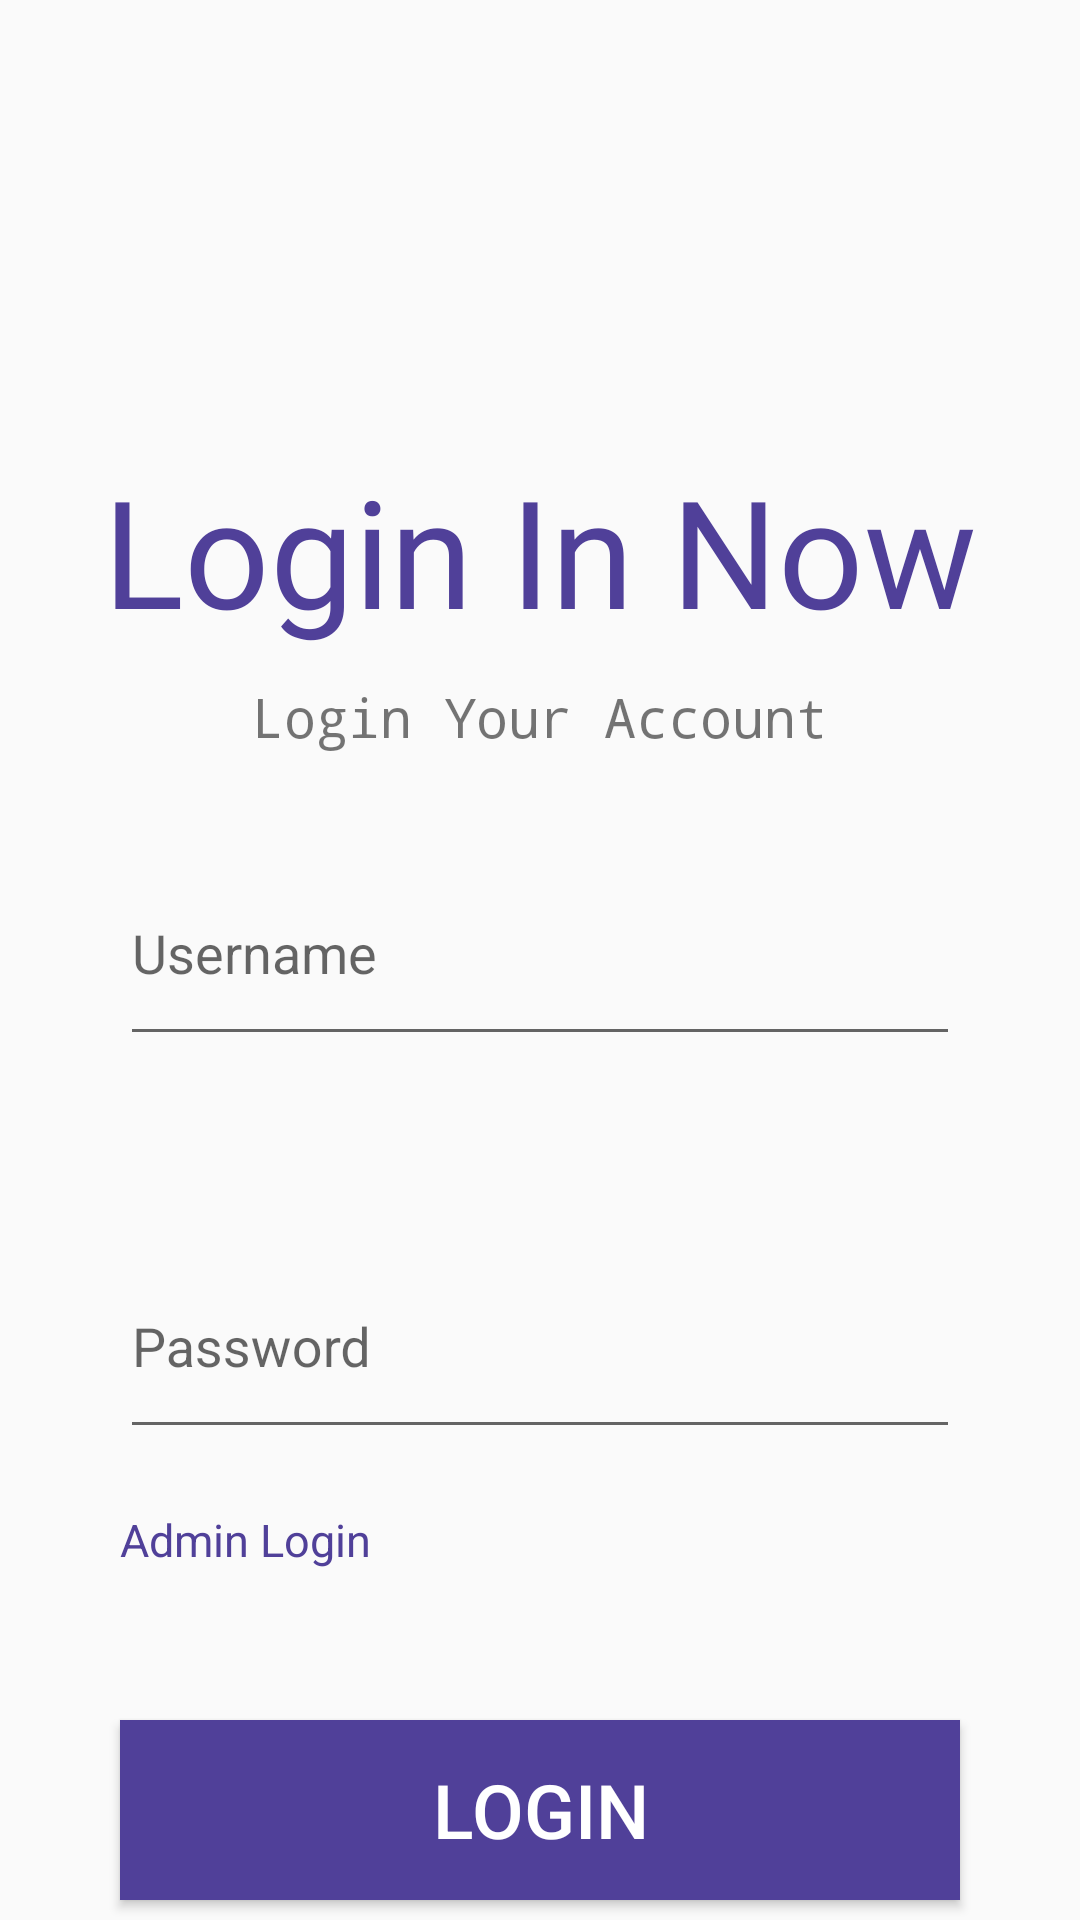

The Android layout XML behind this screen, and the referenced resources:
<!-- AndroidManifest.xml: application theme Theme.New_Shop -->
<!-- res/layout/activity_login_page.xml -->
<?xml version="1.0" encoding="utf-8"?>
<LinearLayout xmlns:android="http://schemas.android.com/apk/res/android"
    xmlns:app="http://schemas.android.com/apk/res-auto"
    xmlns:tools="http://schemas.android.com/tools"
    android:layout_width="match_parent"
    android:layout_height="match_parent"
    android:orientation="vertical"
    tools:context=".login_page">

    <TextView
        android:id="@+id/textView2"
        android:layout_width="match_parent"
        android:layout_height="wrap_content"
        android:text="Login In Now"
        android:textSize="50dp"
        android:textColor="@color/puplre"
        android:textAlignment="center"
        android:fontFamily="@font/antonregular"
        android:layout_marginTop="150dp"/>

    <TextView
        android:id="@+id/textView"
        android:layout_width="match_parent"
        android:layout_height="wrap_content"
        android:text="Login Your Account"
        android:textSize="18dp"
        android:textAlignment="center"
        android:layout_marginTop="10dp"
        android:fontFamily="monospace"/>

    <com.google.android.material.textfield.TextInputLayout
        android:id="@+id/TextInputLayoutUsername"
        android:layout_width="match_parent"
        android:layout_height="wrap_content"
        android:layout_marginLeft="40dp"
        android:layout_marginTop="20dp"
        android:layout_marginRight="40dp"
        android:hint="Username">

        <com.google.android.material.textfield.TextInputEditText
            android:id="@+id/TextInputEditTextUsername"
            android:layout_width="match_parent"
            android:layout_height="70dp"/>
    </com.google.android.material.textfield.TextInputLayout>

    <com.google.android.material.textfield.TextInputLayout
        android:id="@+id/TextInputLayoutPassword"
        android:layout_width="match_parent"
        android:layout_height="wrap_content"
        android:layout_marginLeft="40dp"
        android:layout_marginTop="50dp"
        android:layout_marginRight="40dp"
        android:hint="Password">

        <com.google.android.material.textfield.TextInputEditText
            android:id="@+id/TextInputEditTextPassword"
            android:layout_width="match_parent"
            android:layout_height="70dp"/>
    </com.google.android.material.textfield.TextInputLayout>

    <TextView
        android:id="@+id/textViewAdminLogin"
        android:layout_width="match_parent"
        android:layout_height="wrap_content"
        android:text="Admin Login"
        android:textSize="15dp"
        android:layout_marginLeft="40dp"
        android:layout_marginRight="40dp"
        android:layout_marginTop="20dp"
        android:textColor="@color/puplre"/>

    <Button
        android:id="@+id/loginButton"
        android:layout_width="match_parent"
        android:layout_height="60dp"
        android:layout_marginLeft="40dp"
        android:layout_marginTop="50dp"
        android:layout_marginRight="40dp"
        android:background="#504099"
        android:text="LOGIN"
        android:textColor="@color/white"
        android:textSize="25dp" />

    <TextView
        android:id="@+id/textViewLinkWord"
        android:layout_width="match_parent"
        android:layout_height="wrap_content"
        android:text="Forgot Password?"
        android:textSize="15dp"
        android:textAlignment="center"
        android:layout_marginTop="10dp"
        android:textColor="@color/grey"/>
</LinearLayout>
<!-- resources referenced by this layout -->
<resources>
  <color name="grey">#808080</color>
  <color name="puplre">#504099</color>
  <color name="white">#FFFFFFFF</color>
  <style name="Theme.New_Shop" parent="Base.Theme.New_Shop" />
  <style name="Base.Theme.New_Shop" parent="Theme.AppCompat.Light.NoActionBar">
          
          
      </style>
</resources>
